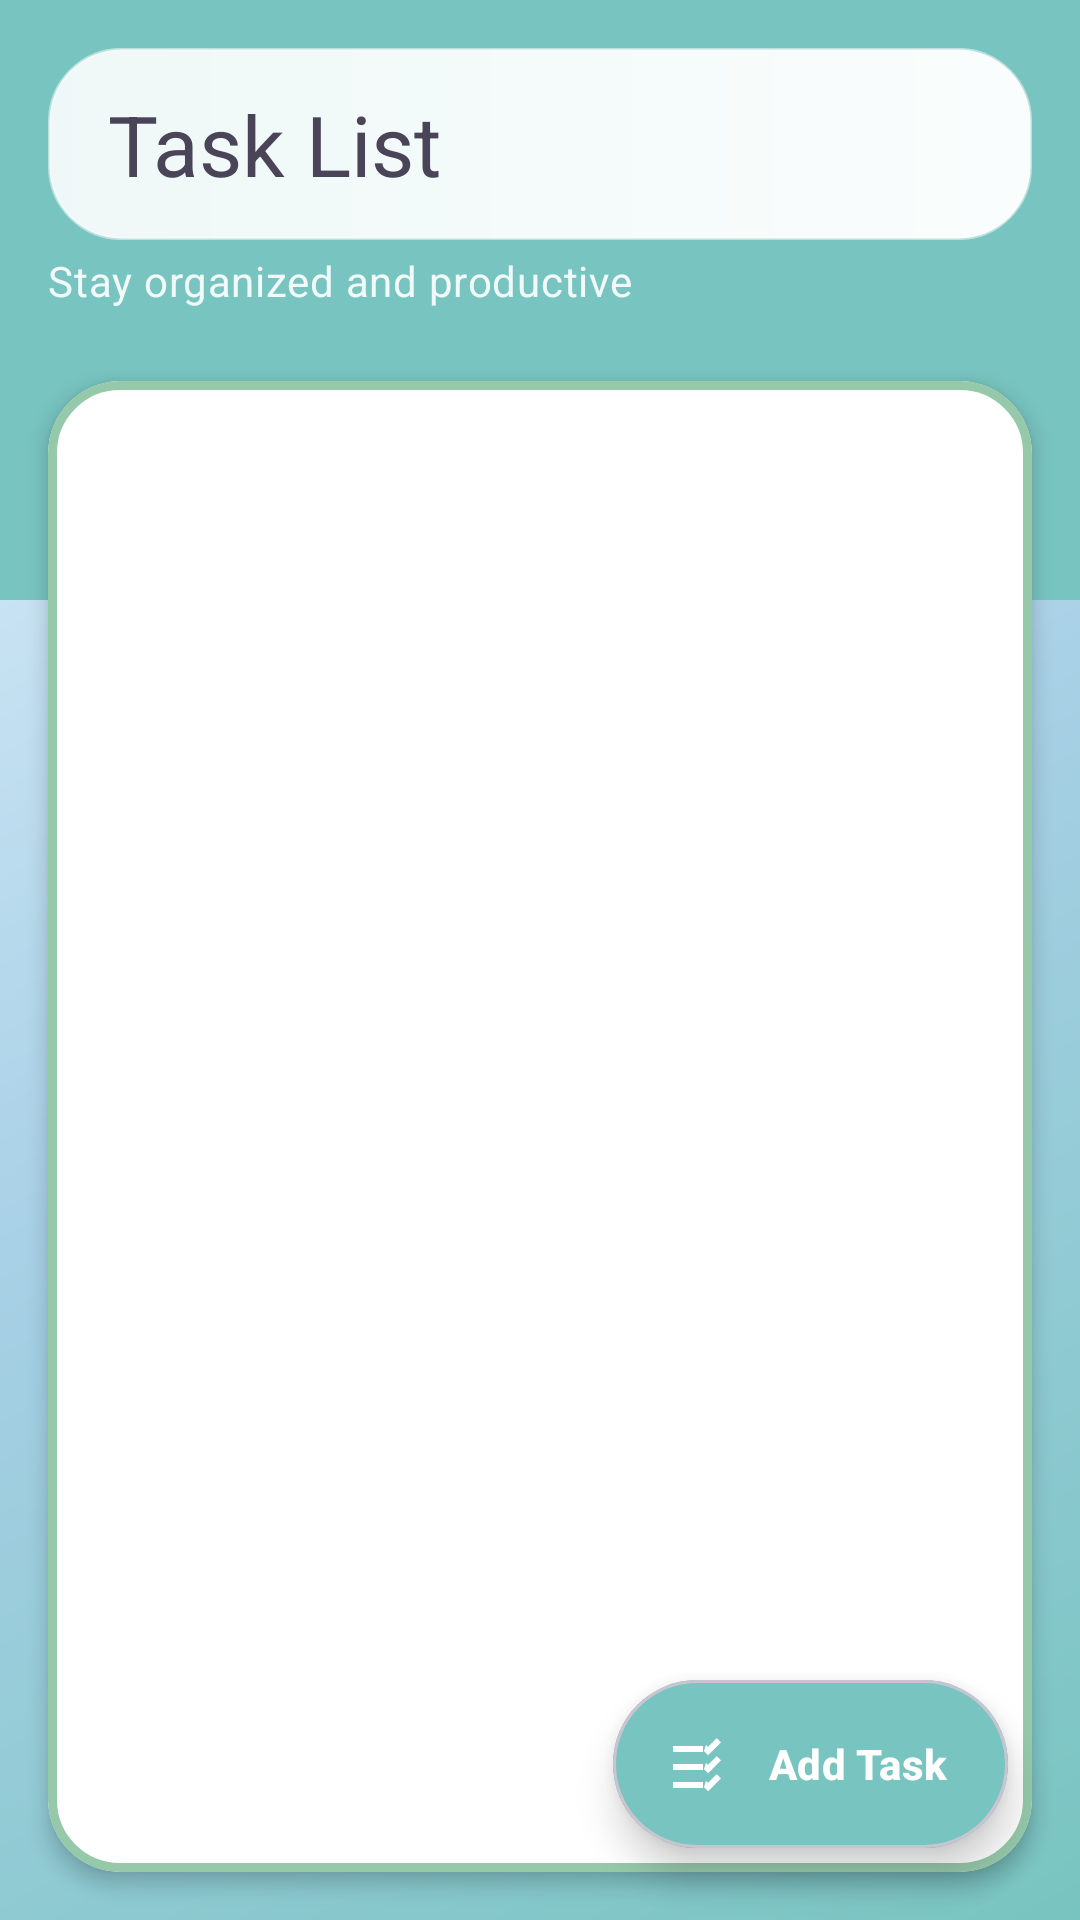

Layout XML and referenced resources for this Android screen:
<!-- AndroidManifest.xml: application theme Theme.WellnessFlow -->
<!-- res/layout/fragment_todo.xml -->
<?xml version="1.0" encoding="utf-8"?>
<androidx.constraintlayout.widget.ConstraintLayout xmlns:android="http://schemas.android.com/apk/res/android"
    xmlns:app="http://schemas.android.com/apk/res-auto"
    xmlns:tools="http://schemas.android.com/tools"
    android:layout_width="match_parent"
    android:layout_height="match_parent"
    android:background="@drawable/bg_tasks_gradient"
    tools:context=".ui.todo.TodoFragment">

    
    <View
        android:id="@+id/header_background"
        android:layout_width="0dp"
        android:layout_height="200dp"
        android:background="@color/accent_teal"
        app:layout_constraintTop_toTopOf="parent"
        app:layout_constraintStart_toStartOf="parent"
        app:layout_constraintEnd_toEndOf="parent" />

    
    <View
        android:layout_width="100dp"
        android:layout_height="100dp"
        android:layout_marginTop="30dp"
        android:layout_marginEnd="-30dp"
        android:background="@drawable/circle_shape"
        android:backgroundTint="@color/secondary_mint"
        android:alpha="0.4"
        app:layout_constraintTop_toTopOf="parent"
        app:layout_constraintEnd_toEndOf="parent" />

    <View
        android:layout_width="70dp"
        android:layout_height="70dp"
        android:layout_marginStart="-20dp"
        android:layout_marginTop="120dp"
        android:background="@drawable/circle_shape"
        android:backgroundTint="@color/accent_sky"
        android:alpha="0.4"
        app:layout_constraintTop_toTopOf="parent"
        app:layout_constraintStart_toStartOf="parent" />

    
    <com.google.android.material.appbar.MaterialToolbar
        android:id="@+id/todo_toolbar"
        android:layout_width="0dp"
        android:layout_height="wrap_content"
        android:layout_marginStart="@dimen/spacing_md"
        android:layout_marginTop="@dimen/spacing_md"
        android:layout_marginEnd="@dimen/spacing_md"
        android:background="@drawable/bg_toolbar_glass"
        android:elevation="6dp"
        android:paddingStart="@dimen/spacing_md"
        android:paddingEnd="@dimen/spacing_md"
        android:paddingTop="8dp"
        android:paddingBottom="8dp"
        app:title="@string/todo_title"
        app:titleCentered="false"
        app:titleTextAppearance="@style/TextAppearance.Material3.HeadlineMedium"
        app:titleTextColor="@color/text_primary"
        app:layout_constraintEnd_toEndOf="parent"
        app:layout_constraintStart_toStartOf="parent"
        app:layout_constraintTop_toTopOf="parent" />

    
    <TextView
        android:id="@+id/todo_subtitle"
        android:layout_width="0dp"
        android:layout_height="wrap_content"
        android:layout_marginStart="@dimen/spacing_md"
        android:layout_marginTop="4dp"
        android:layout_marginEnd="@dimen/spacing_md"
        android:text="Stay organized and productive"
        android:textAppearance="@style/TextAppearance.Material3.BodyMedium"
        android:textColor="@color/white"
        android:alpha="0.9"
        app:layout_constraintTop_toBottomOf="@id/todo_toolbar"
        app:layout_constraintStart_toStartOf="parent"
        app:layout_constraintEnd_toEndOf="parent" />

    
    <com.google.android.material.card.MaterialCardView
        android:id="@+id/content_card"
        android:layout_width="0dp"
        android:layout_height="0dp"
        android:layout_marginStart="@dimen/spacing_md"
        android:layout_marginTop="24dp"
        android:layout_marginEnd="@dimen/spacing_md"
        android:layout_marginBottom="@dimen/spacing_md"
        app:cardBackgroundColor="@color/white"
        app:cardCornerRadius="24dp"
        app:cardElevation="4dp"
        app:strokeColor="@color/secondary_mint"
        app:strokeWidth="3dp"
        app:layout_constraintTop_toBottomOf="@id/todo_subtitle"
        app:layout_constraintBottom_toBottomOf="parent"
        app:layout_constraintStart_toStartOf="parent"
        app:layout_constraintEnd_toEndOf="parent">

        <androidx.constraintlayout.widget.ConstraintLayout
            android:layout_width="match_parent"
            android:layout_height="match_parent">

            
            <androidx.recyclerview.widget.RecyclerView
                android:id="@+id/todo_recycler"
                android:layout_width="0dp"
                android:layout_height="0dp"
                android:clipToPadding="false"
                android:nestedScrollingEnabled="false"
                android:paddingStart="@dimen/spacing_md"
                android:paddingTop="@dimen/spacing_md"
                android:paddingEnd="@dimen/spacing_md"
                android:paddingBottom="100dp"
                app:layout_constraintBottom_toBottomOf="parent"
                app:layout_constraintEnd_toEndOf="parent"
                app:layout_constraintStart_toStartOf="parent"
                app:layout_constraintTop_toTopOf="parent"
                tools:itemCount="3"
                tools:listitem="@layout/item_todo" />

            
            <LinearLayout
                android:id="@+id/todo_empty_view"
                android:layout_width="0dp"
                android:layout_height="wrap_content"
                android:orientation="vertical"
                android:gravity="center"
                android:padding="@dimen/spacing_lg"
                android:visibility="gone"
                app:layout_constraintBottom_toBottomOf="parent"
                app:layout_constraintEnd_toEndOf="parent"
                app:layout_constraintStart_toStartOf="parent"
                app:layout_constraintTop_toTopOf="parent"
                tools:visibility="visible">

                
                <com.google.android.material.card.MaterialCardView
                    android:layout_width="100dp"
                    android:layout_height="100dp"
                    android:layout_marginBottom="20dp"
                    app:cardBackgroundColor="@color/accent_teal"
                    app:cardCornerRadius="50dp"
                    app:cardElevation="0dp">

                    <TextView
                        android:layout_width="wrap_content"
                        android:layout_height="wrap_content"
                        android:layout_gravity="center"
                        android:text="âœ…"
                        android:textSize="56sp" />
                </com.google.android.material.card.MaterialCardView>

                <TextView
                    android:layout_width="wrap_content"
                    android:layout_height="wrap_content"
                    android:text="@string/todo_empty_state"
                    android:textAppearance="@style/TextAppearance.Material3.BodyLarge"
                    android:textColor="@color/text_secondary"
                    android:gravity="center"
                    android:lineSpacingExtra="4dp" />

                <TextView
                    android:layout_width="wrap_content"
                    android:layout_height="wrap_content"
                    android:layout_marginTop="8dp"
                    android:text="Add your first task to get started"
                    android:textAppearance="@style/TextAppearance.Material3.BodyMedium"
                    android:textColor="@color/text_subtle"
                    android:gravity="center" />
            </LinearLayout>

        </androidx.constraintlayout.widget.ConstraintLayout>

    </com.google.android.material.card.MaterialCardView>

    
    <com.google.android.material.card.MaterialCardView
        android:layout_width="wrap_content"
        android:layout_height="wrap_content"
        android:layout_margin="@dimen/spacing_lg"
        app:cardCornerRadius="28dp"
        app:cardElevation="8dp"
        app:layout_constraintBottom_toBottomOf="parent"
        app:layout_constraintEnd_toEndOf="parent">

        <com.google.android.material.floatingactionbutton.ExtendedFloatingActionButton
            android:id="@+id/add_todo_fab"
            android:layout_width="wrap_content"
            android:layout_height="wrap_content"
            android:contentDescription="@string/todo_add"
            android:text="@string/todo_add"
            android:textAllCaps="false"
            android:textColor="@color/white"
            android:textStyle="bold"
            app:backgroundTint="@color/accent_teal"
            app:elevation="0dp"
            app:icon="@drawable/ic_todo"
            app:iconPadding="12dp"
            app:iconTint="@color/white" />
    </com.google.android.material.card.MaterialCardView>

</androidx.constraintlayout.widget.ConstraintLayout>
<!-- res/layout/item_todo.xml (included above) -->
<?xml version="1.0" encoding="utf-8"?>
<com.google.android.material.card.MaterialCardView xmlns:android="http://schemas.android.com/apk/res/android"
    xmlns:app="http://schemas.android.com/apk/res-auto"
    xmlns:tools="http://schemas.android.com/tools"
    android:layout_width="match_parent"
    android:layout_height="wrap_content"
    android:layout_marginBottom="@dimen/spacing_sm"
    style="@style/Widget.WellnessFlow.Card"
    app:cardBackgroundColor="@color/surface_card"
    app:cardCornerRadius="20dp"
    app:cardElevation="3dp"
    app:cardUseCompatPadding="false"
    app:strokeColor="@color/divider_light"
    app:strokeWidth="1dp">

    <LinearLayout
        android:layout_width="match_parent"
        android:layout_height="wrap_content"
        android:gravity="center_vertical"
        android:minHeight="72dp"
        android:orientation="horizontal"
        android:padding="@dimen/spacing_md">

        
        <com.google.android.material.card.MaterialCardView
            android:layout_width="wrap_content"
            android:layout_height="wrap_content"
            android:layout_marginEnd="@dimen/spacing_md"
            app:cardBackgroundColor="@color/surface_card"
            app:cardCornerRadius="12dp"
            app:cardElevation="0dp"
            app:strokeColor="@color/accent_teal"
            app:strokeWidth="2dp">

            <com.google.android.material.checkbox.MaterialCheckBox
                android:id="@+id/todo_checkbox"
                android:layout_width="wrap_content"
                android:layout_height="wrap_content"
                android:layout_margin="4dp"
                android:buttonTint="@color/accent_teal"
                android:padding="4dp"
                tools:checked="true" />
        </com.google.android.material.card.MaterialCardView>

        <LinearLayout
            android:layout_width="0dp"
            android:layout_height="wrap_content"
            android:layout_weight="1"
            android:orientation="vertical">

            <TextView
                android:id="@+id/todo_title"
                android:layout_width="wrap_content"
                android:layout_height="wrap_content"
                android:textAppearance="@style/TextAppearance.Material3.TitleMedium"
                android:textColor="@color/text_primary"
                android:fontFamily="sans-serif-medium"
                tools:text="Pick up groceries" />

            <TextView
                android:id="@+id/todo_notes"
                android:layout_width="wrap_content"
                android:layout_height="wrap_content"
                android:layout_marginTop="4dp"
                android:textAppearance="@style/TextAppearance.Material3.BodyMedium"
                android:textColor="@color/text_secondary"
                android:visibility="gone"
                tools:text="Remember almond milk"
                tools:visibility="visible" />
        </LinearLayout>

        
        <com.google.android.material.card.MaterialCardView
            android:layout_width="wrap_content"
            android:layout_height="wrap_content"
            app:cardBackgroundColor="@color/surface_card_tint"
            app:cardCornerRadius="20dp"
            app:cardElevation="0dp">

            <ImageButton
                android:id="@+id/todo_more"
                android:layout_width="40dp"
                android:layout_height="40dp"
                android:background="?attr/selectableItemBackgroundBorderless"
                android:contentDescription="@string/todo_item_actions"
                android:padding="8dp"
                android:src="@drawable/ic_more_vert"
                app:tint="@color/text_secondary" />
        </com.google.android.material.card.MaterialCardView>
    </LinearLayout>

</com.google.android.material.card.MaterialCardView>
<!-- resources referenced by this layout -->
<resources>
  <color name="accent_sky">#A8D0E6</color>
  <color name="accent_teal">#78C4C0</color>
  <color name="divider_light">#E8DEFF</color>
  <color name="secondary_mint">#95C9AA</color>
  <color name="surface_card">#FFFFFFFF</color>
  <color name="surface_card_tint">#EEE5FF</color>
  <color name="text_primary">#4A4458</color>
  <color name="text_secondary">#7B7486</color>
  <color name="text_subtle">#9D96A6</color>
  <color name="white">#FFFFFFFF</color>
  <dimen name="spacing_lg">24dp</dimen>
  <dimen name="spacing_md">16dp</dimen>
  <dimen name="spacing_sm">8dp</dimen>
  <!-- drawable bg_tasks_gradient (drawable) -->
  <shape xmlns:android="http://schemas.android.com/apk/res/android">
      <gradient
          android:type="linear"
          android:angle="135"
          android:startColor="@color/accent_teal"
          android:centerColor="@color/accent_sky"
          android:endColor="@color/gradient_end"
          android:dither="true" />
  </shape>
  <!-- drawable bg_toolbar_glass (drawable) -->
  <?xml version="1.0" encoding="utf-8"?>
  <shape xmlns:android="http://schemas.android.com/apk/res/android">
      <gradient
          android:angle="180"
          android:startColor="#F5FFFFFF"
          android:endColor="#E0FFFFFF"
          android:type="linear" />
      <corners android:radius="24dp" />
      <stroke
          android:width="1dp"
          android:color="#80FFFFFF" />
  </shape>
  <!-- drawable ic_more_vert (drawable) -->
  ﻿<vector xmlns:android="http://schemas.android.com/apk/res/android"
      android:width="24dp"
      android:height="24dp"
      android:viewportWidth="24"
      android:viewportHeight="24">
      <path
          android:fillColor="@color/black"
          android:pathData="M12,8a2,2 0 1,0 0,-4 2,2 0 0,0 0,4zM12,14a2,2 0 1,0 0,-4 2,2 0 0,0 0,4zM12,20a2,2 0 1,0 0,-4 2,2 0 0,0 0,4z" />
  </vector>
  <string name="todo_add">Add Task</string>
  <string name="todo_empty_state">No tasks yet. Add one to get started.</string>
  <string name="todo_item_actions">Task options</string>
  <string name="todo_title">Task List</string>
  <style name="Widget.WellnessFlow.Card" parent="Widget.Material3.CardView.Elevated">
          <item name="cardBackgroundColor">@color/surface_card</item>
          <item name="cardElevation">4dp</item>
          <item name="shapeAppearance">@style/ShapeAppearance.Material3.Corner.Large</item>
          <item name="strokeColor">@color/surface_card_tint</item>
          <item name="strokeWidth">1dp</item>
      </style>
  <style name="Theme.WellnessFlow" parent="Base.Theme.WellnessFlow" />
  <color name="gradient_end">#E5F4FF</color>
  <color name="black">#FF000000</color>
  <style name="Base.Theme.WellnessFlow" parent="Theme.Material3.DayNight.NoActionBar">
          <item name="colorPrimary">@color/accent_indigo</item>
          <item name="colorSecondary">@color/secondary_mint</item>
          <item name="colorTertiary">@color/accent_salmon</item>
          <item name="android:windowBackground">@drawable/bg_surface_gradient</item>
          <item name="android:statusBarColor">@android:color/transparent</item>
          <item name="android:windowLightStatusBar" tools:targetApi="23">true</item>
          <item name="android:navigationBarColor">@android:color/transparent</item>
          <item name="android:windowLightNavigationBar" tools:targetApi="27">true</item>
      </style>
  <color name="accent_indigo">#8B8FD8</color>
  <color name="accent_salmon">#FFA495</color>
  <!-- drawable bg_surface_gradient (drawable) -->
  <shape xmlns:android="http://schemas.android.com/apk/res/android">
      <gradient
          android:startColor="#F6F9FF"
          android:endColor="#FFFFFFFF"
          android:angle="270" />
  </shape>
</resources>
